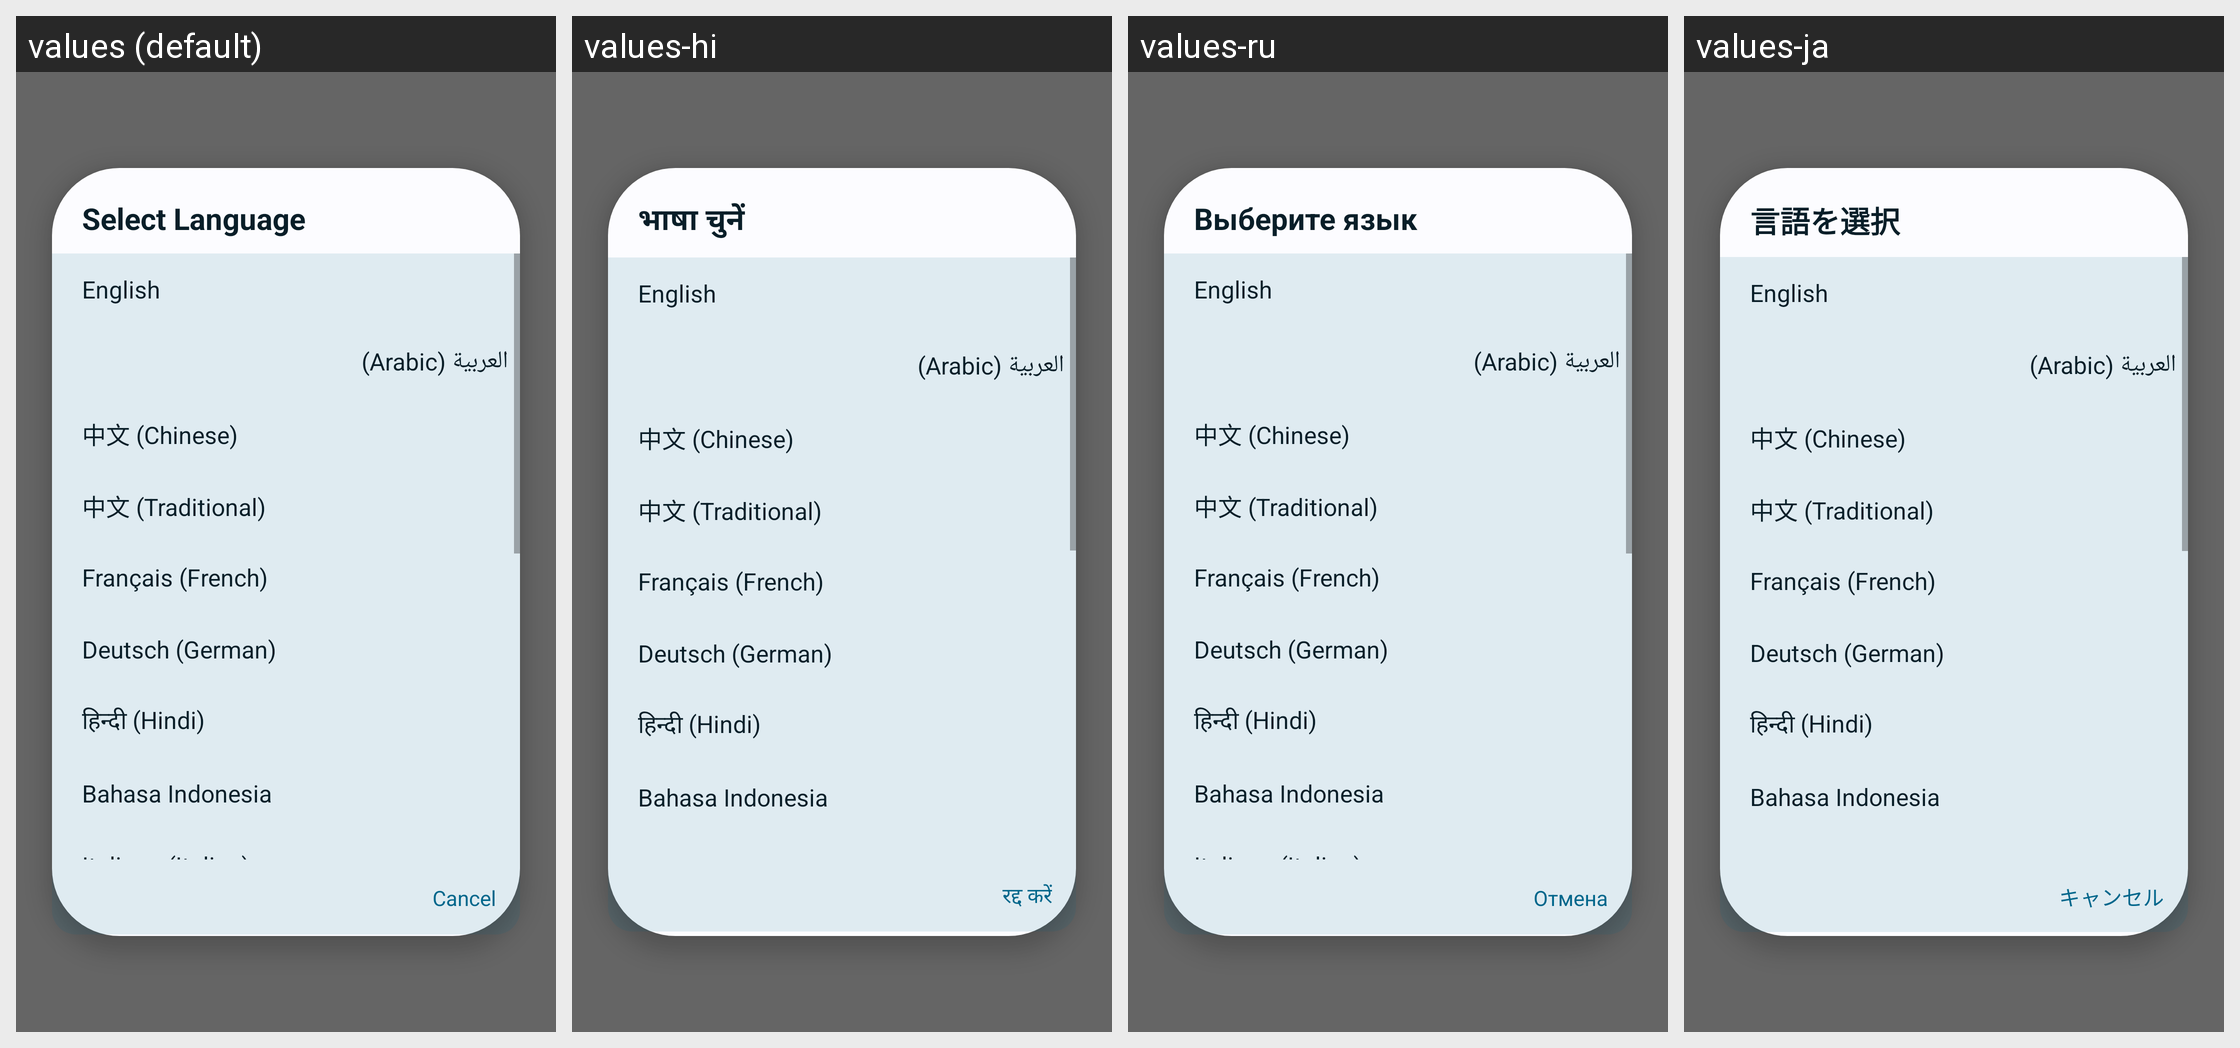

The same Android screen rendered under several of its app's locales, left to right. List the strings drawn on it with the default value and each locale's translation.
Android screen res/layout/view_language_panel.xml rendered under 4 locales, left to right: values (default), values-hi, values-ru, values-ja. Device: Nexus 5 (rendered at 1080×1920; each locale shown at half size, 540×960, under a caption strip naming it); theme AppTheme.
Other locales in the repository, not shown: values-ar, values-de, values-es, values-fr, values-in, values-it, values-ko, values-pt, values-pt-rBR, values-th, values-vi, values-zh, values-zh-rTW.
Strings drawn on this screen, with the default value and each locale's value (text and hints the layout hard-codes, and strings that could not be matched under every locale, appear in the picture but are not listed):

select_language
  values: Select Language
  values-hi: भाषा चुनें
  values-ru: Выберите язык
  values-ja: 言語を選択

language_english
  values: English
  values-hi: English
  values-ru: English
  values-ja: English

language_arabic
  values: العربية (Arabic)
  values-hi: العربية (Arabic)
  values-ru: العربية (Arabic)
  values-ja: العربية (Arabic)

language_chinese
  values: 中文 (Chinese)
  values-hi: 中文 (Chinese)
  values-ru: 中文 (Chinese)
  values-ja: 中文 (Chinese)

language_chinese_traditional
  values: 中文 (Traditional)
  values-hi: 中文 (Traditional)
  values-ru: 中文 (Traditional)
  values-ja: 中文 (Traditional)

language_french
  values: Français (French)
  values-hi: Français (French)
  values-ru: Français (French)
  values-ja: Français (French)

language_german
  values: Deutsch (German)
  values-hi: Deutsch (German)
  values-ru: Deutsch (German)
  values-ja: Deutsch (German)

language_hindi
  values: हिन्दी (Hindi)
  values-hi: हिन्दी (Hindi)
  values-ru: हिन्दी (Hindi)
  values-ja: हिन्दी (Hindi)

language_indonesian
  values: Bahasa Indonesia
  values-hi: Bahasa Indonesia
  values-ru: Bahasa Indonesia
  values-ja: Bahasa Indonesia

cancel
  values: Cancel
  values-hi: रद्द करें
  values-ru: Отмена
  values-ja: キャンセル
